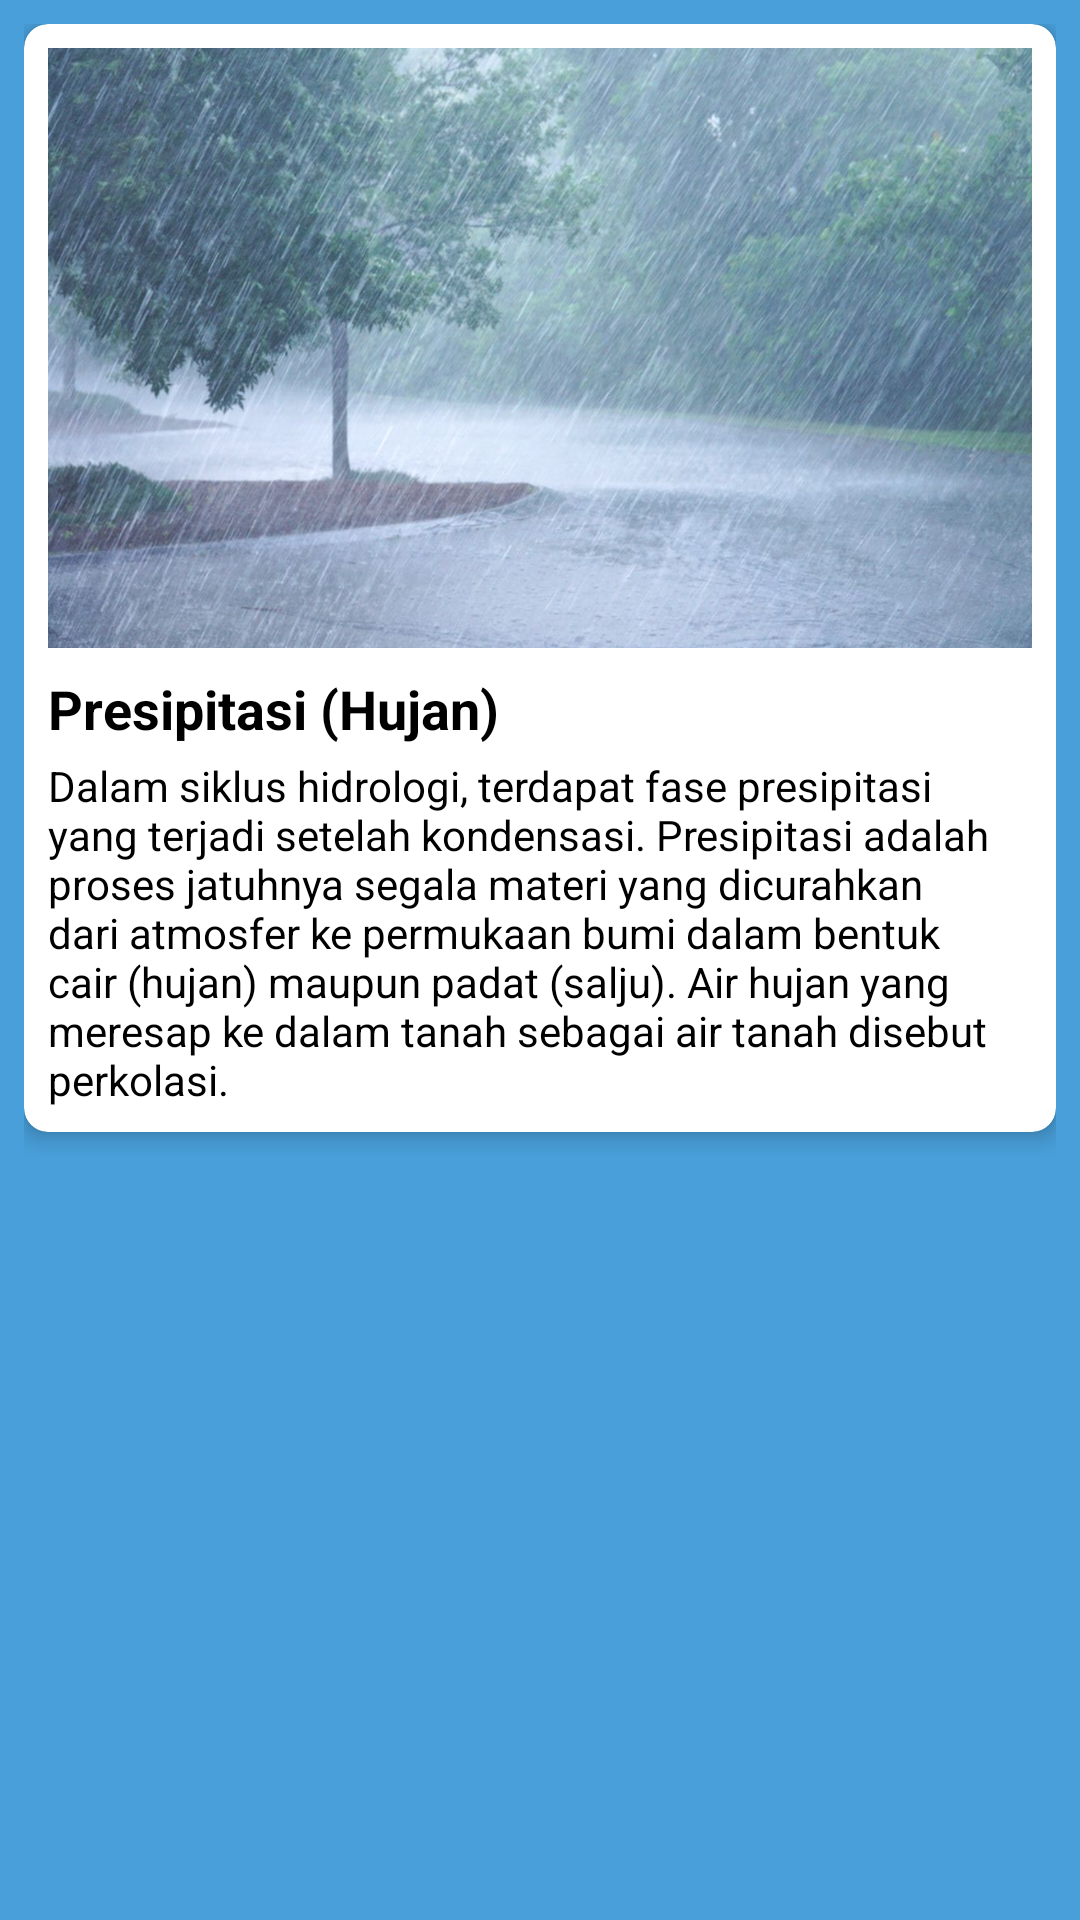

Reconstruct the res/layout file that produces this screen, plus the resources it refers to.
<!-- AndroidManifest.xml: application theme Theme.TenkiSensei -->
<!-- res/layout/activity_learn_presipitasi.xml -->
<?xml version="1.0" encoding="utf-8"?>
<androidx.constraintlayout.widget.ConstraintLayout xmlns:android="http://schemas.android.com/apk/res/android"
    xmlns:app="http://schemas.android.com/apk/res-auto"
    xmlns:tools="http://schemas.android.com/tools"
    android:id="@+id/main"
    android:layout_width="match_parent"
    android:layout_height="match_parent"
    tools:context=".ui.learning.LearnPresipitasi"
    android:background="@color/lembut">

    <ScrollView
        android:layout_width="match_parent"
        android:layout_height="match_parent"
        android:background="@color/lembut">

        <LinearLayout
            android:layout_width="match_parent"
            android:layout_height="wrap_content"
            android:orientation="vertical"
            android:padding="8dp">

            
            <androidx.cardview.widget.CardView
                android:layout_width="match_parent"
                android:layout_height="wrap_content"
                android:layout_marginBottom="8dp"
                app:cardCornerRadius="8dp"
                app:cardElevation="4dp">

                <LinearLayout
                    android:layout_width="match_parent"
                    android:layout_height="wrap_content"
                    android:orientation="vertical"
                    android:padding="8dp">

                    <ImageView
                        android:layout_width="wrap_content"
                        android:layout_height="200dp"
                        android:scaleType="centerCrop"
                        android:src="@drawable/hujan" />

                    <TextView
                        android:layout_width="wrap_content"
                        android:layout_height="wrap_content"
                        android:layout_marginTop="8dp"
                        android:text="Presipitasi (Hujan)"
                        android:textColor="@color/black"
                        android:textSize="18sp"
                        android:textStyle="bold" />

                    <TextView
                        android:layout_width="wrap_content"
                        android:layout_height="wrap_content"
                        android:layout_marginTop="4dp"
                        android:text="Dalam siklus hidrologi, terdapat fase presipitasi yang terjadi setelah kondensasi. Presipitasi adalah proses jatuhnya segala materi yang dicurahkan dari atmosfer ke permukaan bumi dalam bentuk cair (hujan) maupun padat (salju). Air hujan yang meresap ke dalam tanah sebagai air tanah disebut perkolasi."
                        android:textColor="@color/black"
                        android:textSize="14sp" />

                </LinearLayout>
            </androidx.cardview.widget.CardView>

        </LinearLayout>
    </ScrollView>
</androidx.constraintlayout.widget.ConstraintLayout>
<!-- resources referenced by this layout -->
<resources>
  <color name="black">#FF000000</color>
  <color name="lembut">#489FD9</color>
  <!-- drawable hujan: jpg bitmap (drawable, 143667 bytes) -->
  <style name="Theme.TenkiSensei" parent="Theme.AppCompat.Light">
          
          <item name="colorPrimary">#FF9800</item>
          <item name="colorPrimaryVariant">#03A9F4</item>
          <item name="colorOnPrimary">#4CAF50</item>
          
          <item name="android:statusBarColor">?attr/colorPrimaryVariant</item>
          
      </style>
</resources>
